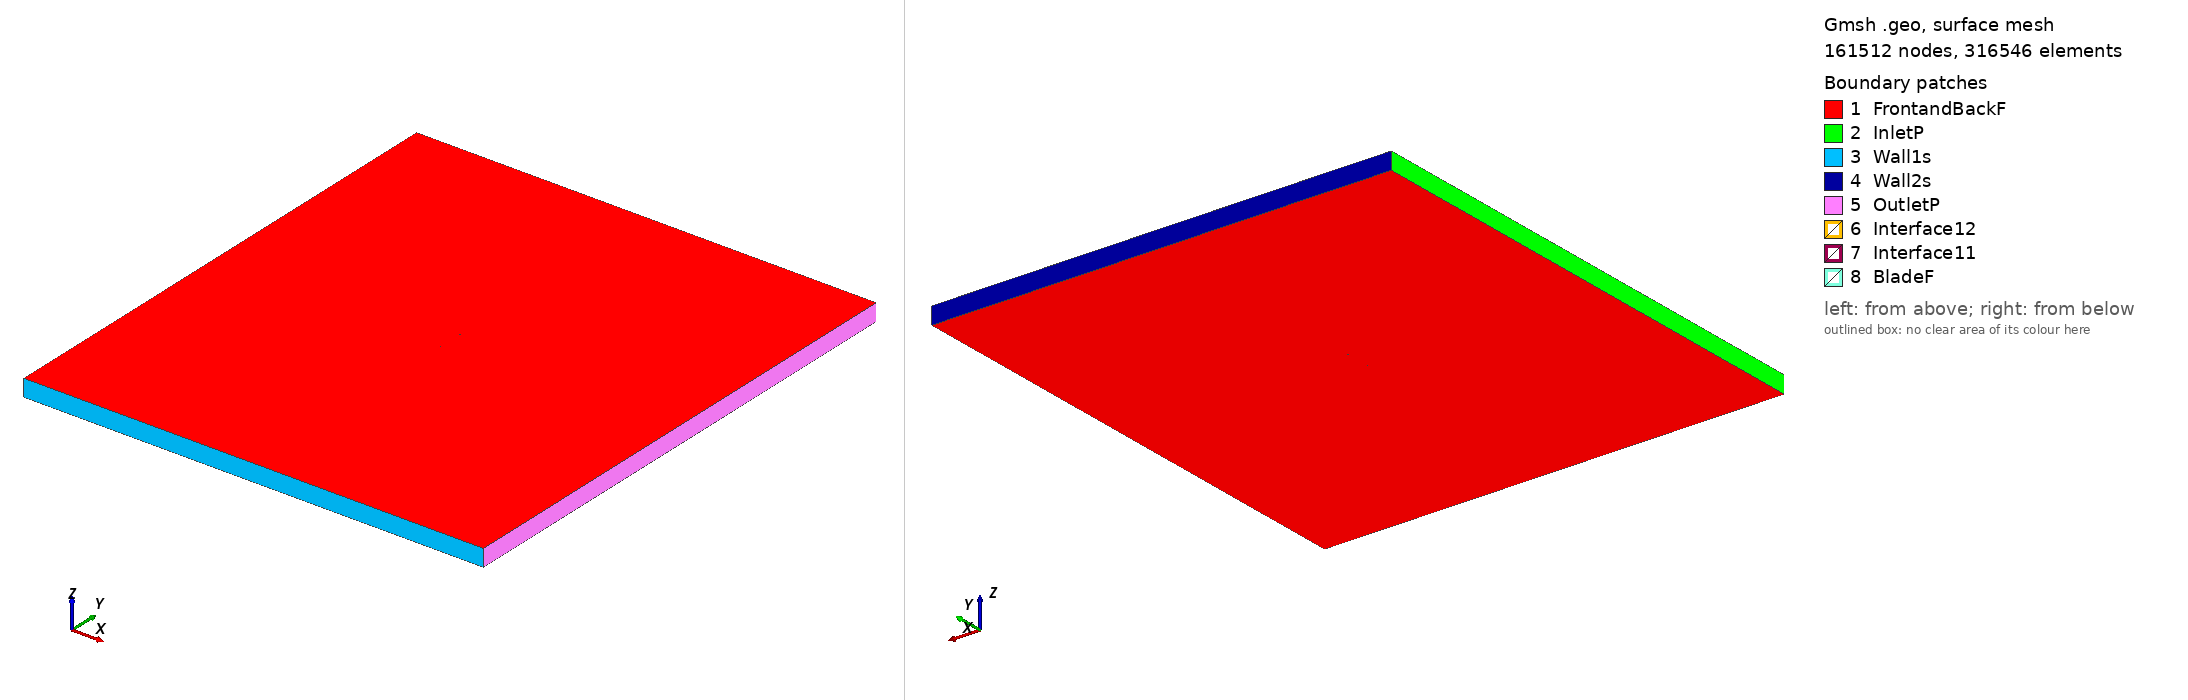

Gmsh geometry script, surface-meshed: 161512 nodes, 316546 surface elements. Boundary patches (legend numbers): 1 FrontandBackF, 2 InletP, 3 Wall1s, 4 Wall2s, 5 OutletP, 6 Interface12, 7 Interface11, 8 BladeF. Left view from above one corner, right view from below the opposite corner. Legend entries are the model's physical surfaces. The drawing asked Gmsh for element sizes between 1% and 20% of the model's largest extent; the script's own settings can give other sizes.

=== nacam3_tsr_2.4058_aoa_6.7956.geo (drawn) ===
SetFactory("OpenCASCADE");

Point(1) = {0.074383, 0.726396, 0, 1.0};
Point(2) = {0.069765, 0.726282, 0, 1.0};
Point(3) = {0.062040, 0.726139, 0, 1.0};
Point(4) = {0.046611, 0.726035, 0, 1.0};
Point(5) = {0.031215, 0.726205, 0, 1.0};
Point(6) = {0.015853, 0.726663, 0, 1.0};
Point(7) = {0.000534, 0.727487, 0, 1.0};
Point(8) = {-0.014737, 0.728705, 0, 1.0};
Point(9) = {-0.029949, 0.730425, 0, 1.0};
Point(10) = {-0.045081, 0.732814, 0, 1.0};
Point(11) = {-0.052603, 0.734374, 0, 1.0};
Point(12) = {-0.060082, 0.736298, 0, 1.0};
Point(13) = {-0.063797, 0.737465, 0, 1.0};
Point(14) = {-0.067487, 0.738845, 0, 1.0};
Point(15) = {-0.071128, 0.740636, 0, 1.0};
Point(16) = {-0.072910, 0.741850, 0, 1.0};
Point(17) = {-0.074473, 0.744904, 0, 1.0};
Point(18) = {-0.072236, 0.747505, 0, 1.0};
Point(19) = {-0.070218, 0.748266, 0, 1.0};
Point(20) = {-0.066259, 0.749151, 0, 1.0};
Point(21) = {-0.062348, 0.749626, 0, 1.0};
Point(22) = {-0.058463, 0.749887, 0, 1.0};
Point(23) = {-0.050741, 0.750000, 0, 1.0};
Point(24) = {-0.043063, 0.749748, 0, 1.0};
Point(25) = {-0.027793, 0.748514, 0, 1.0};
Point(26) = {-0.012603, 0.746612, 0, 1.0};
Point(27) = {0.002527, 0.744207, 0, 1.0};
Point(28) = {0.017610, 0.741408, 0, 1.0};
Point(29) = {0.032649, 0.738244, 0, 1.0};
Point(30) = {0.047654, 0.734791, 0, 1.0};
Point(31) = {0.062627, 0.731064, 0, 1.0};
Point(32) = {0.070102, 0.729109, 0, 1.0};
Point(33) = {0.074563, 0.727913, 0, 1.0};
Point(34) = {-0.074383, -0.726396, 0, 1.0};
Point(35) = {-0.069765, -0.726282, 0, 1.0};
Point(36) = {-0.062040, -0.726139, 0, 1.0};
Point(37) = {-0.046611, -0.726035, 0, 1.0};
Point(38) = {-0.031215, -0.726205, 0, 1.0};
Point(39) = {-0.015853, -0.726663, 0, 1.0};
Point(40) = {-0.000534, -0.727487, 0, 1.0};
Point(41) = {0.014737, -0.728705, 0, 1.0};
Point(42) = {0.029949, -0.730425, 0, 1.0};
Point(43) = {0.045081, -0.732814, 0, 1.0};
Point(44) = {0.052603, -0.734374, 0, 1.0};
Point(45) = {0.060082, -0.736298, 0, 1.0};
Point(46) = {0.063797, -0.737465, 0, 1.0};
Point(47) = {0.067487, -0.738845, 0, 1.0};
Point(48) = {0.071128, -0.740636, 0, 1.0};
Point(49) = {0.072910, -0.741850, 0, 1.0};
Point(50) = {0.074473, -0.744904, 0, 1.0};
Point(51) = {0.072236, -0.747505, 0, 1.0};
Point(52) = {0.070218, -0.748266, 0, 1.0};
Point(53) = {0.066259, -0.749151, 0, 1.0};
Point(54) = {0.062348, -0.749626, 0, 1.0};
Point(55) = {0.058463, -0.749887, 0, 1.0};
Point(56) = {0.050741, -0.750000, 0, 1.0};
Point(57) = {0.043063, -0.749748, 0, 1.0};
Point(58) = {0.027793, -0.748514, 0, 1.0};
Point(59) = {0.012603, -0.746612, 0, 1.0};
Point(60) = {-0.002527, -0.744207, 0, 1.0};
Point(61) = {-0.017610, -0.741408, 0, 1.0};
Point(62) = {-0.032649, -0.738244, 0, 1.0};
Point(63) = {-0.047654, -0.734791, 0, 1.0};
Point(64) = {-0.062627, -0.731064, 0, 1.0};
Point(65) = {-0.070102, -0.729109, 0, 1.0};
Point(66) = {-0.074563, -0.727913, 0, 1.0};

// Lines: first blade (splines 1-4)
Spline(1) = {1:33};
Spline(2) = {33,1};

// Lines: second blade (splines 5-8)
Spline(3) = {34:66};
Spline(4) = {66,34};

// Outer domain (points 20001-4 and lines)
Point(67) = {-13.50000000, -15.00000000, 0, 1.0};
Point(68) = {-13.50000000, 15.00000000, 0, 1.0};
Point(69) = {13.50000000, 15.00000000, 0, 1.0};
Point(70) = {13.50000000, -15.00000000, 0, 1.0};
Line(11) = {67, 68};
Line(12) = {68, 69};
Line(13) = {69, 70};
Line(14) = {67, 70};

// Interface (between moving and stationary domain) (circles)
Circle(9) = {0, 0, 0, 0.80000000, 0, 2*Pi};
Circle(10) = {0, 0, 0, 0.80000000, 0, 2*Pi};

// Loops collect Lines/Splines/etc (blade1, blade2, domain, first circle)
Line Loop(1) = {1:2};
Line Loop(2) = {3:4};
Line Loop(3) = {11,12,13,-14};
Line Loop(4) = {9};

// BooleanDifference cuts out the circle/interface from the domain
Plane Surface(1) = {3};
Plane Surface(2) = {4};
BooleanDifference{ Surface{1}; Delete;}{ Surface{2}; Delete;}

// This one cuts out the blades from the inner circle/interface
Line Loop(6) = {10};
Plane Surface(5) = {6};
Plane Surface(6) = {1};
Plane Surface(7) = {2};
BooleanDifference{ Surface{5}; Delete;}{ Surface{6,7}; Delete;}

// extrude to 3rd dimension
Extrude {0, 0, 1} {Surface{1}; Surface{5}; Layers{1}; Recombine;}

// Physical Surfaces are the named boundaries (patches)
Physical Surface("Interface11") = {12};
Physical Surface("Interface12") = {10};

// sides of domain
Physical Surface("InletP") = {6};
Physical Surface("OutletP") = {9};

// top and bottom of domain
Physical Surface("Wall1s") = {7};
Physical Surface("Wall2s") = {8};

// Check FrontandBackF by ensuring there is nothing in the 3rd dimension
Physical Surface("FrontandBackF") = {1,11,5,17};
Physical Surface("BladeF") = {13:16};
Physical Volume("Turbine") = {2};
Physical Volume("Farfield") = {1};

// settings for airfoil boundary layer
Field[1] = BoundaryLayer;
Field[1].EdgesList = {1:4};
Field[1].hwall_n = 1e-3;
Field[1].thickness = 1.5e-2;
Field[1].ratio = 1.05;
Field[1].Quads = 1;
BoundaryLayer Field = 1;

// control points for mesh (blade and interface)
// floor((arc length / 1.5mm)/ 2) -> Transfinite Line
Transfinite Line {1,3} = 101 Using Progression 1;
Transfinite Line {2,4} = 2 Using Progression 1;
Transfinite Line {9, 15} = 800 Using Progression 1;

// For more information on gmsh syntax, visit http://gmsh.info/doc/texinfo/gmsh.html
